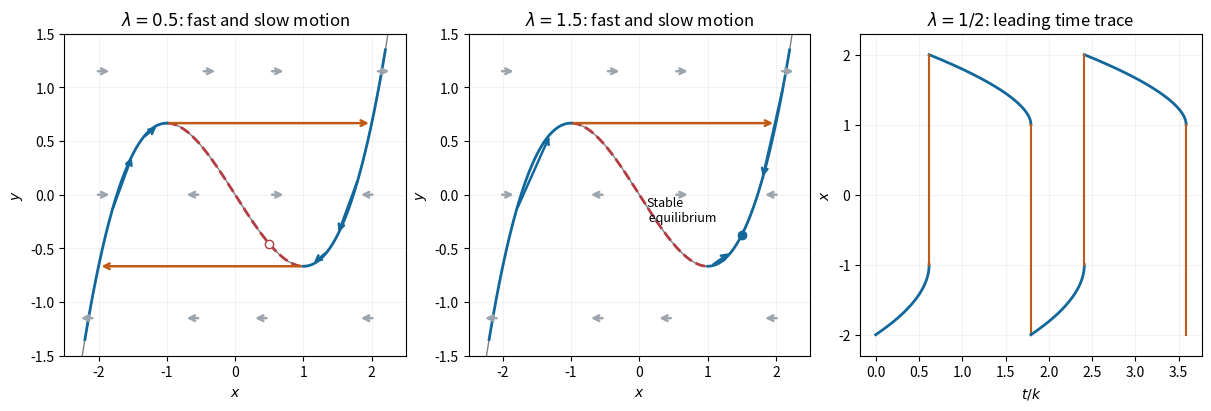

This chart was generated by the following Python code:
"""Generate PNG in CWD; Python 3.14, NumPy, Matplotlib."""
import numpy as np
import matplotlib
matplotlib.use("Agg")
import matplotlib.pyplot as plt
fig,axs=plt.subplots(1,3,figsize=(12,4),facecolor="white",layout="constrained")
def arrow(ax,a,b,color="#12679b"):
 ax.annotate("",xy=b,xytext=a,arrowprops=dict(arrowstyle="->",color=color,lw=1.8))
h=lambda x:x**3/3-x
for ax,lam in zip(axs[:2],[.5,1.5]):
 x=np.linspace(-2.35,2.35,600)
 ax.plot(x,h(x),color="0.5",lw=1)
 mid=np.linspace(-1,1,200);ax.plot(mid,h(mid),"--",color="#b23c41",lw=2)
 for lo,hi in[(-2.2,-1),(1,2.2)]:
  xx=np.linspace(lo,hi,150);ax.plot(xx,h(xx),color="#12679b",lw=2)
 for y in[-1.15,0,1.15]:
  for a in[-2.05,-.5,.5,2.05]:
   v=y-h(a);arrow(ax,(a,y),(a+.25*np.sign(v),y),"#9ca5ad")
 ax.set(xlim=(-2.5,2.5),ylim=(-1.5,1.5),xlabel="$x$",ylabel="$y$",title=fr"$\lambda={lam}$: fast and slow motion")
 ax.grid(alpha=.15)
for x0,x1 in[(-1.8,-1.5),(-1.35,-1.12),(1.8,1.5),(1.35,1.12)]:
 arrow(axs[0],(x0,h(x0)),(x1,h(x1)))
arrow(axs[0],(-1,2/3),(2,2/3),"#c05a16")
arrow(axs[0],(1,-2/3),(-2,-2/3),"#c05a16")
axs[0].scatter([.5],[h(.5)],facecolor="white",edgecolor="#b23c41",zorder=5)
axs[1].scatter([1.5],[h(1.5)],color="#12679b",zorder=5)
for a,b in[(-1.8,-1.3),(1.05,1.35),(2.1,1.8)]:
 arrow(axs[1],(a,h(a)),(b,h(b)))
arrow(axs[1],(-1,2/3),(2,2/3),"#c05a16")
axs[1].text(.1,-.25,"Stable\n equilibrium",fontsize=9)
def times(x):
 q=(x*x-1)/(.5-x)
 return np.r_[0,np.cumsum((q[:-1]+q[1:])/2*np.diff(x))]
xl=np.linspace(-2,-1,1000);xr=np.linspace(2,1,1000)
tl=times(xl);tr=times(xr);period=tl[-1]+tr[-1]
for j in range(2):
 base=j*period
 axs[2].plot(tl+base,xl,color="#12679b",lw=2)
 axs[2].plot(tr+tl[-1]+base,xr,color="#12679b",lw=2)
 axs[2].plot([base+tl[-1]]*2,[-1,2],color="#c05a16",lw=1.5)
 axs[2].plot([base+period]*2,[1,-2],color="#c05a16",lw=1.5)
axs[2].set(xlabel="$t/k$",ylabel="$x$",title=r"$\lambda=1/2$: leading time trace",ylim=(-2.3,2.3))
axs[2].grid(alpha=.15)
fig.savefig("2007-relaxation-orbit.png",dpi=160,facecolor="white")
